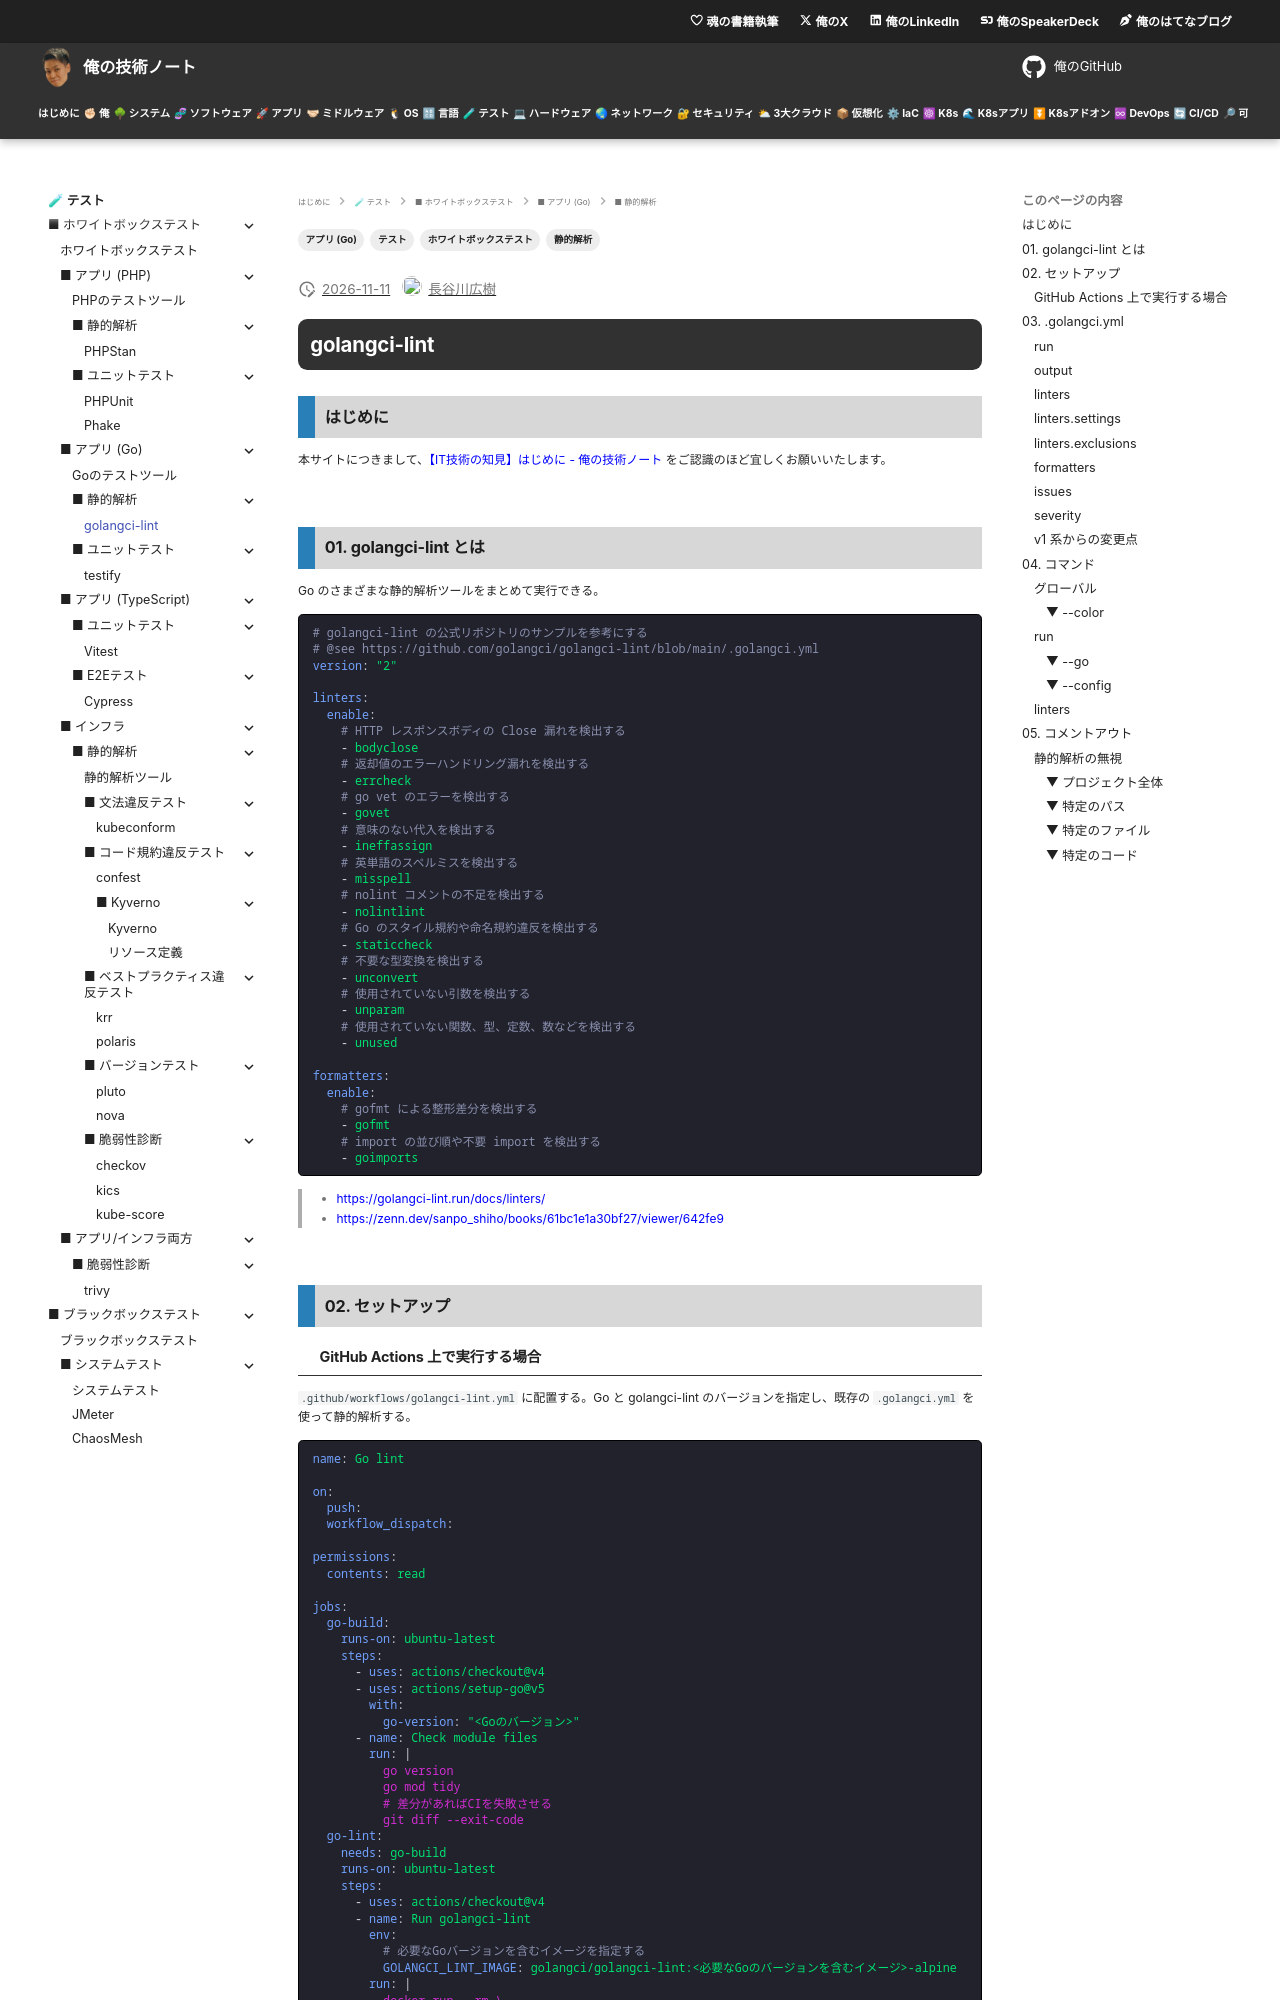

repository: hiroki-it/tech-notebook · page: testing/testing_whitebox_application_go_lint_golangci_lint.html · generator: mkdocs

---
title: 【IT技術の知見】golangci-lint
description: golangci-lintの知見を記録しています。
tags:
  - "テスト"
  - "ホワイトボックステスト"
  - "アプリ (Go)"
  - "静的解析"
---

# golangci-lint

## はじめに

本サイトにつきまして、[【IT技術の知見】はじめに - 俺の技術ノート](https://hiroki-it.github.io/tech-notebook/) をご認識のほど宜しくお願いいたします。

<br>

## 01. golangci-lint とは

Go のさまざまな静的解析ツールをまとめて実行できる。

```yaml
# golangci-lint の公式リポジトリのサンプルを参考にする
# @see https://github.com/golangci/golangci-lint/blob/main/.golangci.yml
version: "2"

linters:
  enable:
    # HTTP レスポンスボディの Close 漏れを検出する
    - bodyclose
    # 返却値のエラーハンドリング漏れを検出する
    - errcheck
    # go vet のエラーを検出する
    - govet
    # 意味のない代入を検出する
    - ineffassign
    # 英単語のスペルミスを検出する
    - misspell
    # nolint コメントの不足を検出する
    - nolintlint
    # Go のスタイル規約や命名規約違反を検出する
    - staticcheck
    # 不要な型変換を検出する
    - unconvert
    # 使用されていない引数を検出する
    - unparam
    # 使用されていない関数、型、定数、数などを検出する
    - unused

formatters:
  enable:
    # gofmt による整形差分を検出する
    - gofmt
    # import の並び順や不要 import を検出する
    - goimports
```

> - [https://golangci-lint.run/docs/linters/](https://golangci-lint.run/usage/linters/)
> - https://zenn.dev/sanpo_shiho/books/61bc1e1a30bf27/viewer/642fe9

<br>

## 02. セットアップ
